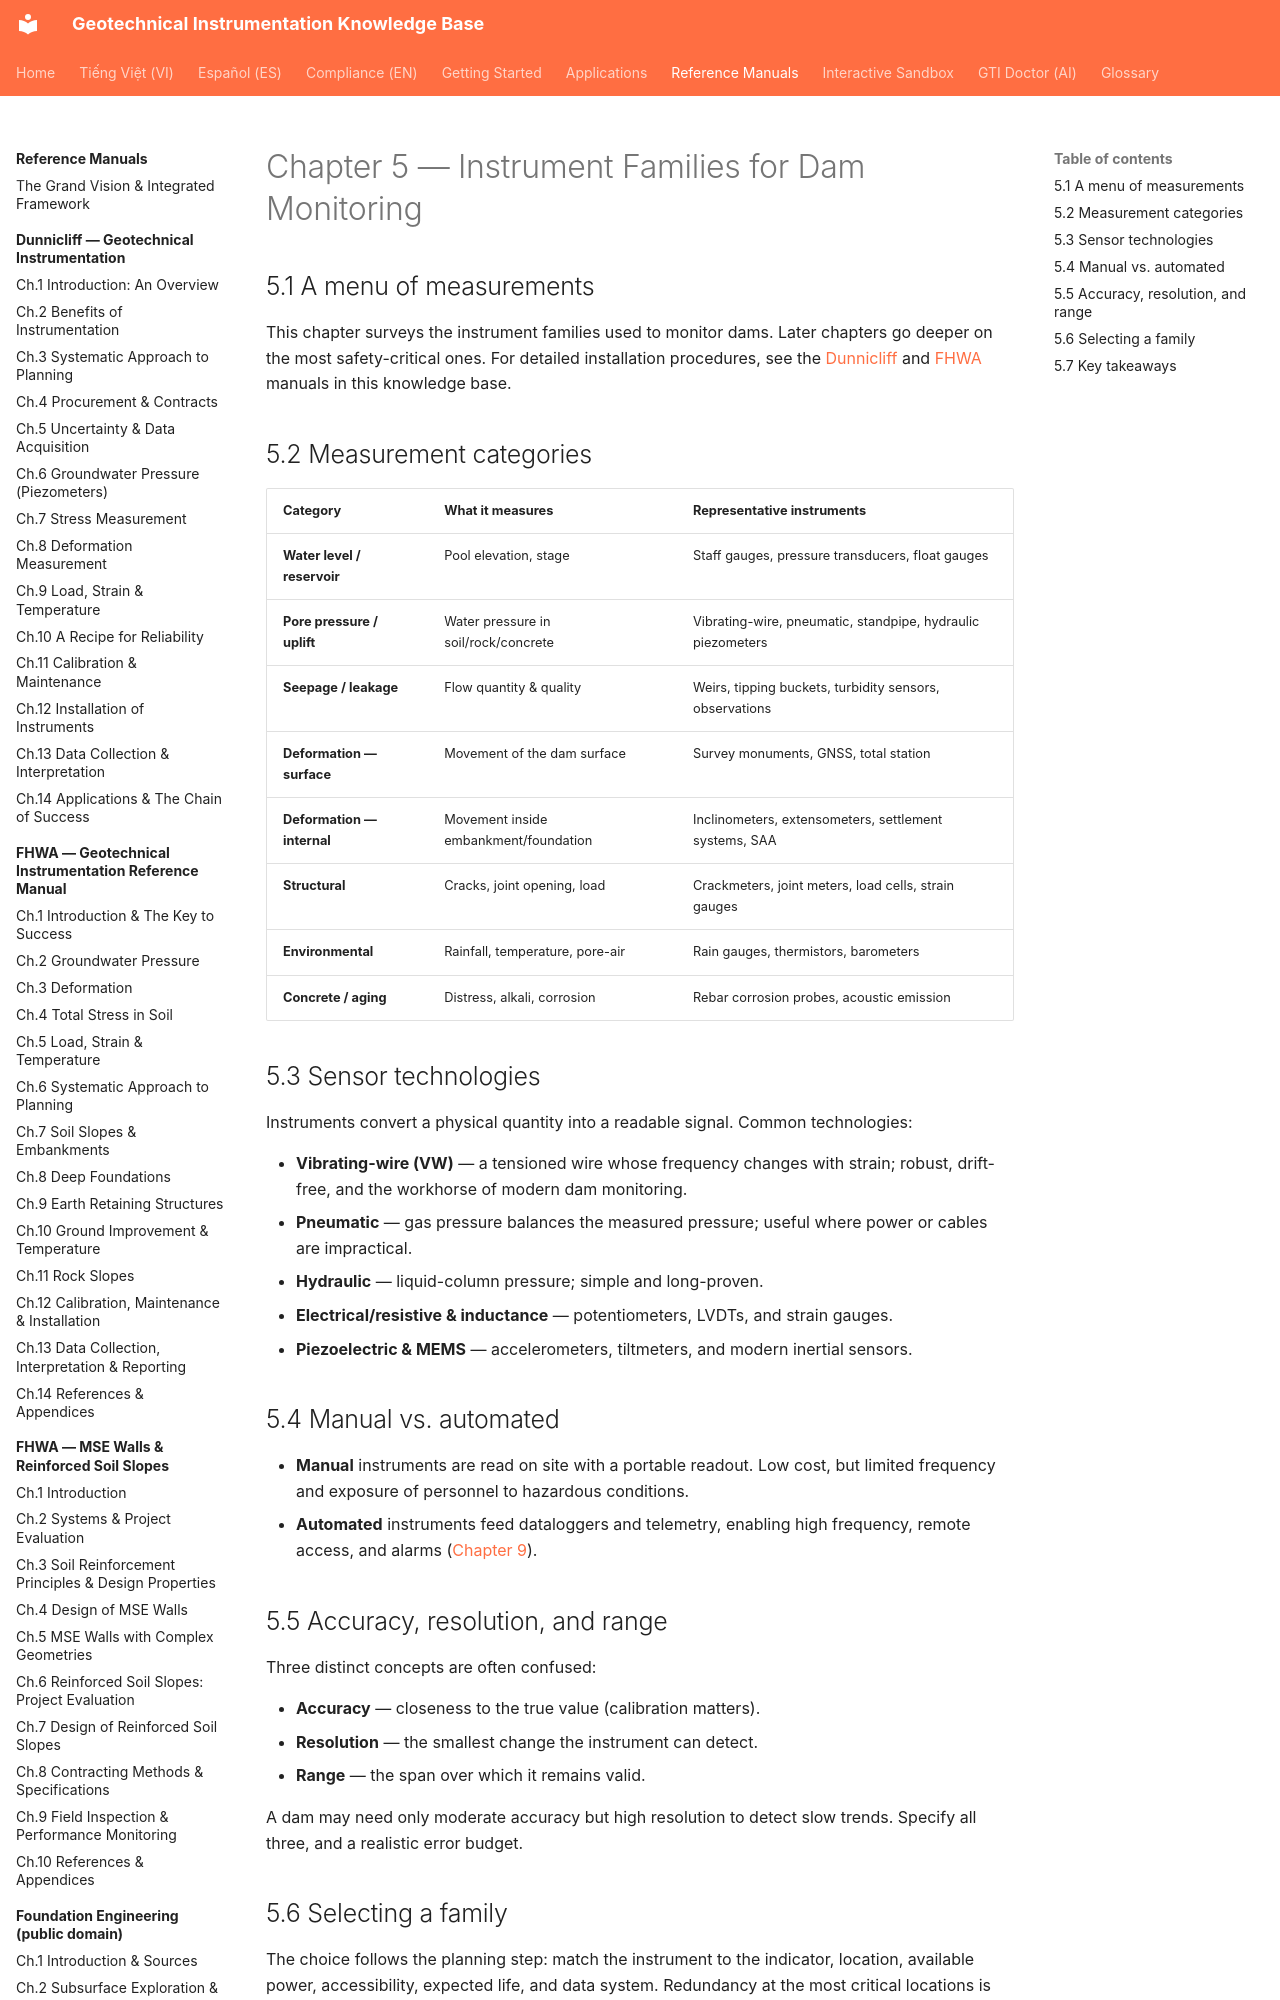

repository: geoinst/geoinst.github.io · page: reference-manuals/monitoring-dam-performance/chapter-05-instruments/index.html · generator: mkdocs

---
lang: en
lang_alt: vi/reference-manuals/monitoring-dam-performance/chapter-05-instruments/
---
# Chapter 5 — Instrument Families for Dam Monitoring

## 5.1 A menu of measurements

This chapter surveys the instrument families used to monitor dams. Later chapters
go deeper on the most safety-critical ones. For detailed installation procedures,
see the [Dunnicliff](../dunnicliff/index.md) and [FHWA](../fhwa/index.md) manuals in this
knowledge base.
